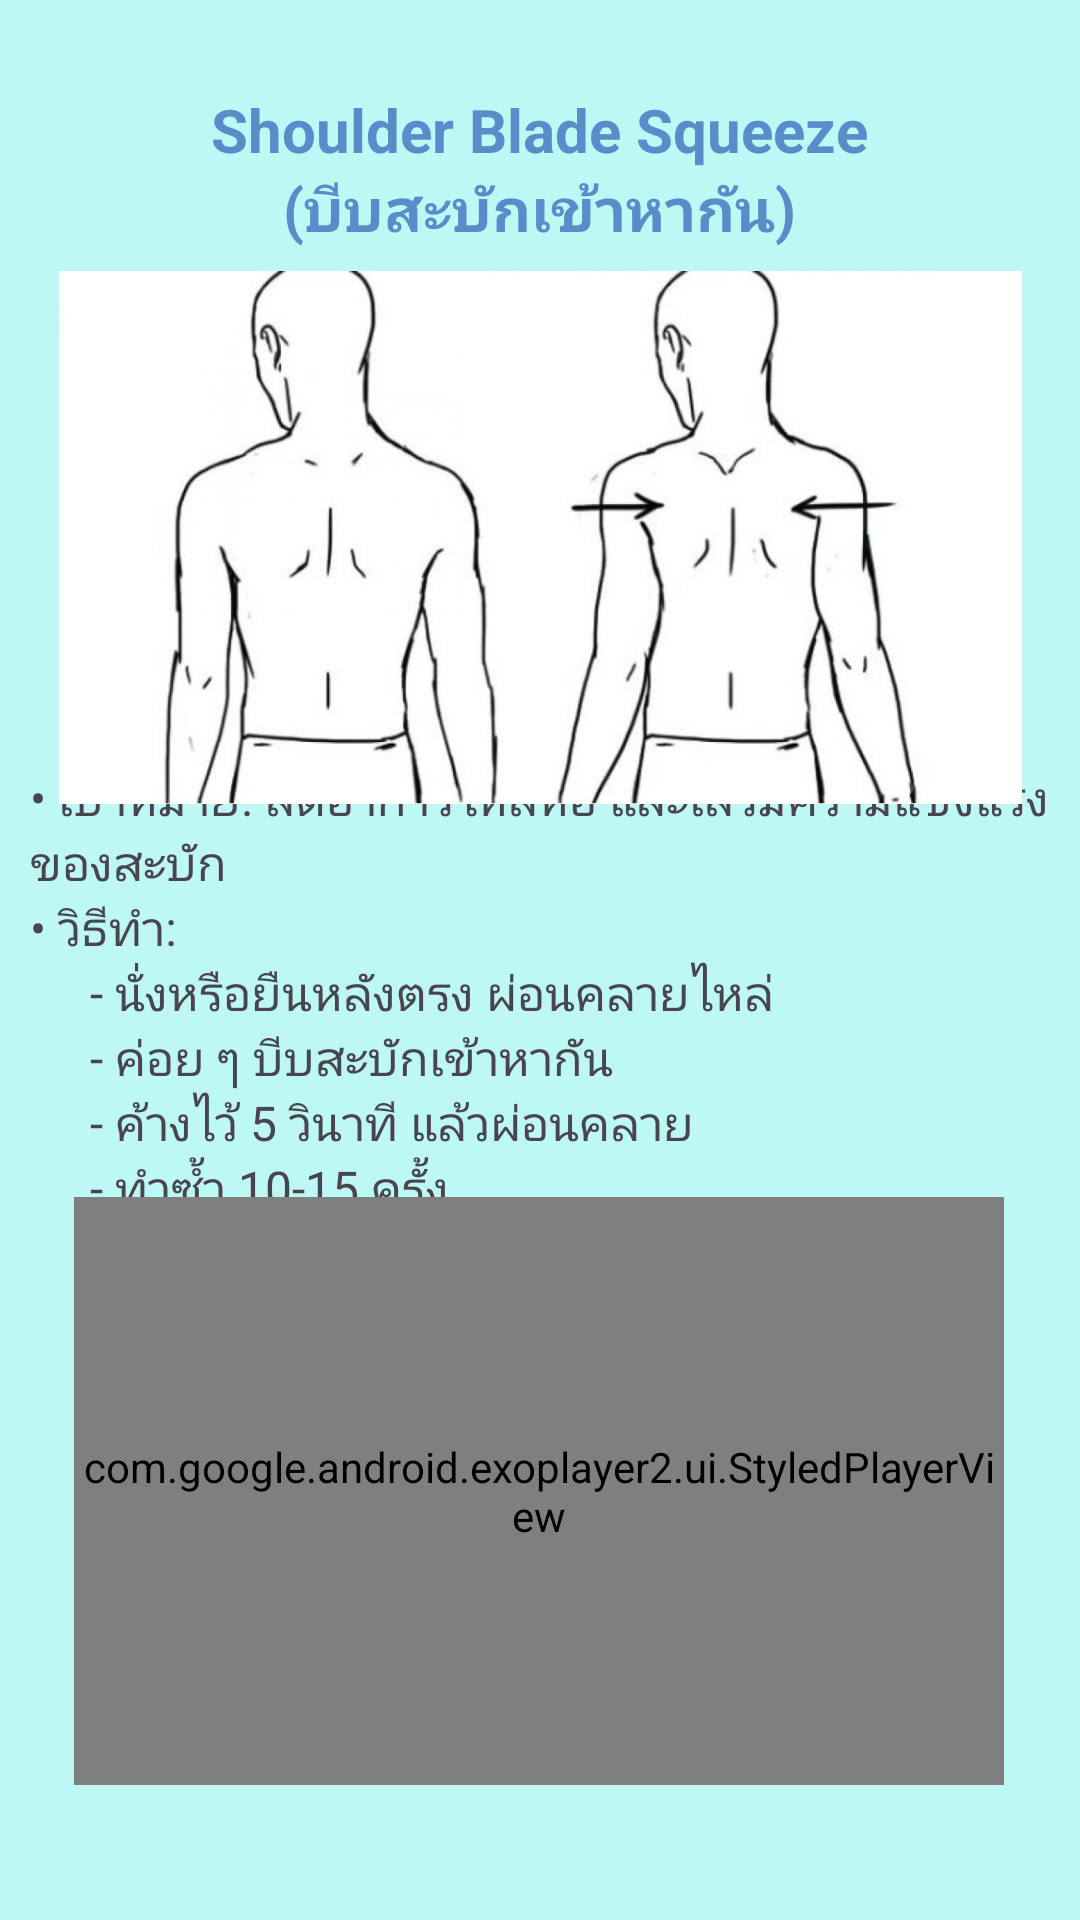

Android layout source for this screen:
<!-- AndroidManifest.xml: application theme Theme.PhysioPal -->
<!-- res/layout/activity_shoulder_squeeze.xml -->
<?xml version="1.0" encoding="utf-8"?>
<androidx.constraintlayout.widget.ConstraintLayout xmlns:android="http://schemas.android.com/apk/res/android"
    xmlns:app="http://schemas.android.com/apk/res-auto"
    xmlns:tools="http://schemas.android.com/tools"
    android:id="@+id/main"
    android:layout_width="match_parent"
    android:layout_height="match_parent"
    android:background="#BDF8F5"
    tools:context=".ShoulderSqueeze">

    <TextView
        android:id="@+id/textView27"
        android:layout_width="340dp"
        android:layout_height="165dp"
        android:text="&#8226; เป้าหมาย: ลดอาการไหล่ห่อ และเสริมความแข็งแรงของสะบัก&#10;&#8226; วิธีทำ: &#10;&#9;&#9;&#9;- นั่งหรือยืนหลังตรง ผ่อนคลายไหล่&#10;&#9;&#9;&#9;- ค่อย ๆ บีบสะบักเข้าหากัน&#10;&#9;&#9;&#9;- ค้างไว้ 5 วินาที แล้วผ่อนคลาย&#10;&#9;&#9;&#9;- ทำซ้ำ 10-15 ครั้ง"
        android:textSize="16sp"
        app:layout_constraintBottom_toBottomOf="parent"
        app:layout_constraintEnd_toEndOf="parent"
        app:layout_constraintHorizontal_bias="0.492"
        app:layout_constraintStart_toStartOf="parent"
        app:layout_constraintTop_toTopOf="parent"
        app:layout_constraintVertical_bias="0.537" />

    <TextView
        android:id="@+id/textView26"
        android:layout_width="276dp"
        android:layout_height="64dp"
        android:gravity="center"
        android:text="Shoulder Blade Squeeze&#10;(บีบสะบักเข้าหากัน)"
        android:textColor="#578ECA"
        android:textSize="20sp"
        android:textStyle="bold"
        app:layout_constraintBottom_toBottomOf="parent"
        app:layout_constraintEnd_toEndOf="parent"
        app:layout_constraintHorizontal_bias="0.496"
        app:layout_constraintStart_toStartOf="parent"
        app:layout_constraintTop_toTopOf="parent"
        app:layout_constraintVertical_bias="0.043" />

    <ImageView
        android:id="@+id/imageView15"
        android:layout_width="321dp"
        android:layout_height="187dp"
        app:layout_constraintBottom_toBottomOf="parent"
        app:layout_constraintEnd_toEndOf="parent"
        app:layout_constraintStart_toStartOf="parent"
        app:layout_constraintTop_toTopOf="parent"
        app:layout_constraintVertical_bias="0.189"
        app:srcCompat="@drawable/shouldersqueeze" />

    <com.google.android.exoplayer2.ui.StyledPlayerView
        android:id="@+id/playerView"
        android:layout_width="310dp"
        android:layout_height="196dp"
        app:layout_constraintBottom_toBottomOf="parent"
        app:layout_constraintEnd_toEndOf="parent"
        app:layout_constraintHorizontal_bias="0.495"
        app:layout_constraintStart_toStartOf="parent"
        app:layout_constraintTop_toTopOf="parent"
        app:layout_constraintVertical_bias="0.899" />
</androidx.constraintlayout.widget.ConstraintLayout>
<!-- resources referenced by this layout -->
<resources>
  <!-- drawable shouldersqueeze: jpg bitmap (drawable, 38767 bytes) -->
  <style name="Theme.PhysioPal" parent="Base.Theme.PhysioPal" />
  <style name="Base.Theme.PhysioPal" parent="Theme.Material3.DayNight.NoActionBar">
          
          
          <item name="android:windowBackground">@color/blue</item>
      </style>
  <color name="blue">#2973BD</color>
</resources>
